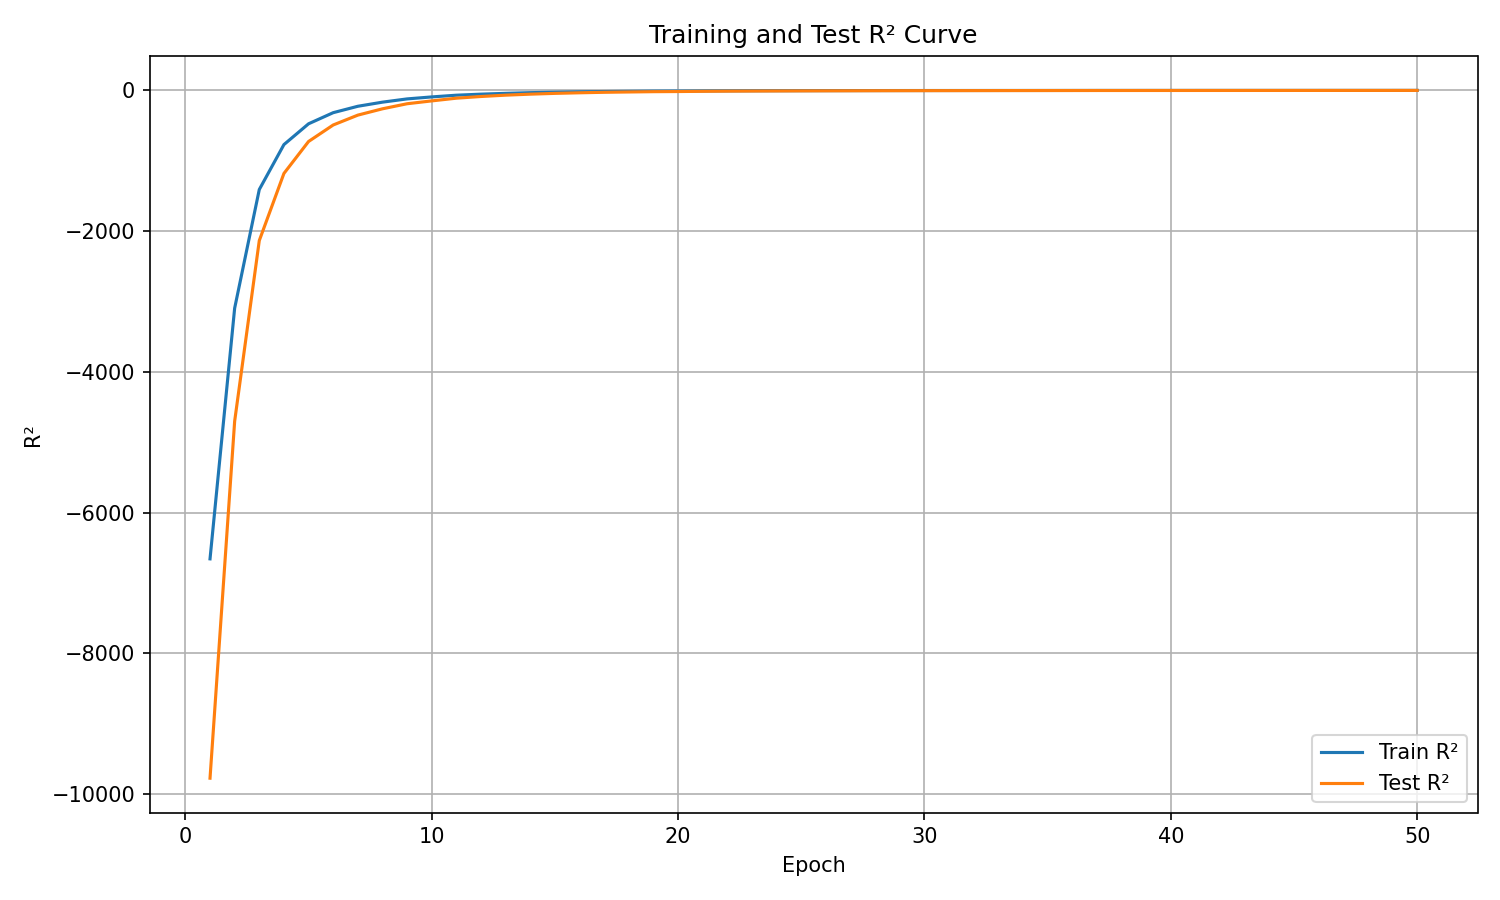

Values plotted in this chart, from the file beside it:
epoch, train_r², test_r²
1, -6657, -9775
2, -3095, -4701
3, -1408, -2134
4, -769.8, -1180
5, -474.2, -725.7
6, -316.2, -491.2
7, -225.2, -351
8, -166.7, -261.2
9, -120.5, -189.3
10, -92.33, -148.8
11, -67.87, -110.3
12, -52.99, -86.26
13, -41.6, -67.34
14, -31.72, -53.04
15, -25.23, -41.84
16, -19.45, -33.49
17, -15.68, -26.5
18, -12.78, -22.05
19, -10.02, -17.71
20, -8.898, -15.75
21, -6.907, -12.54
22, -5.691, -10.22
23, -4.602, -8.694
24, -3.939, -7.548
25, -3.418, -6.363
26, -2.764, -5.606
27, -2.386, -4.897
28, -1.968, -4.126
29, -1.656, -3.609
30, -1.389, -3.204
31, -1.238, -2.848
32, -0.9828, -2.515
33, -0.7727, -2.144
34, -0.6635, -1.897
35, -0.5395, -1.594
36, -0.3681, -1.351
37, -0.2394, -1.17
38, -0.1772, -1.049
39, -0.06609, -0.8962
40, -0.0008552, -0.7619
41, 0.1001, -0.6123
42, 0.1647, -0.4964
43, 0.2292, -0.3801
44, 0.2759, -0.3193
45, 0.3151, -0.2041
46, 0.3566, -0.1542
47, 0.4062, -0.047
48, 0.4355, -0.00296
49, 0.4672, 0.05757
50, 0.505, 0.1128
